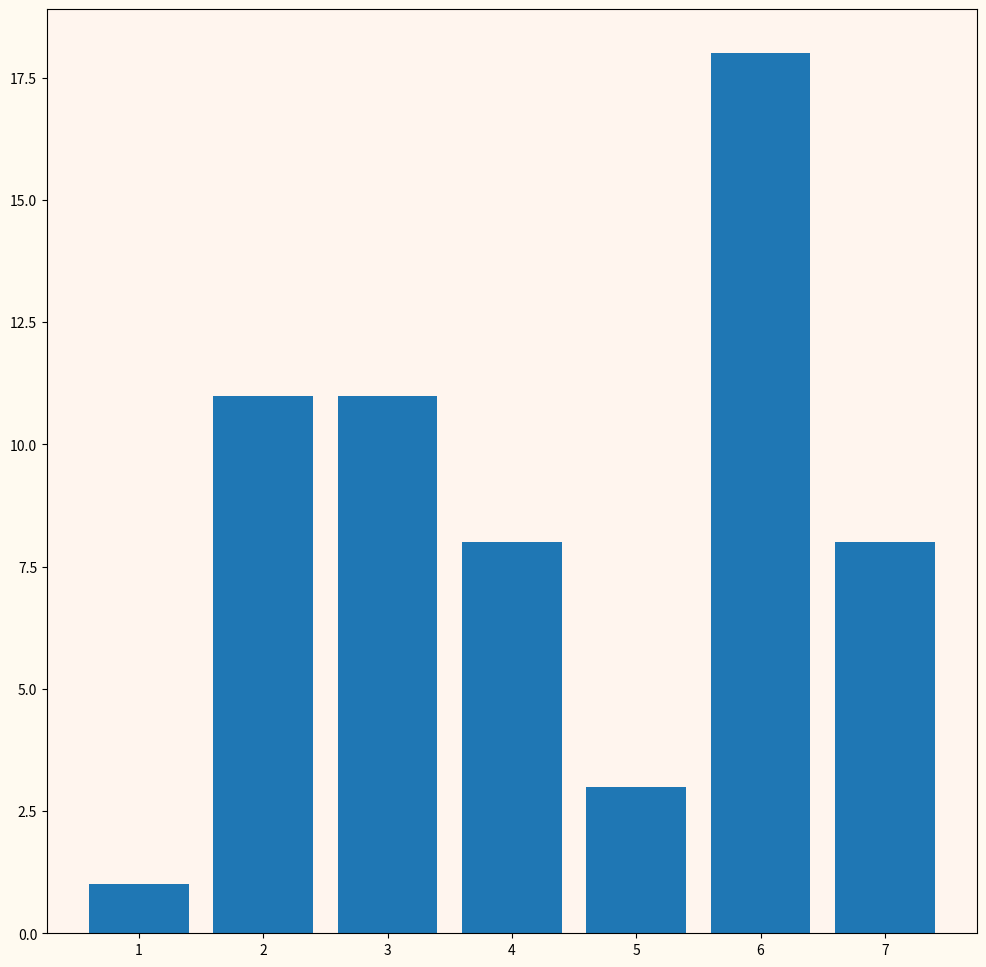

This chart was generated by the following Python code:

import numpy as np
import matplotlib.pyplot as plt

x = np.arange(1, 8)
y = np.random.randint(1, 20, size = 7)

fig, ax = plt.subplots()

ax.bar(x, y)

ax.set_facecolor('seashell')
fig.set_facecolor('floralwhite')
fig.set_figwidth(12)    #  ширина Figure
fig.set_figheight(12)    #  высота Figure

plt.show()